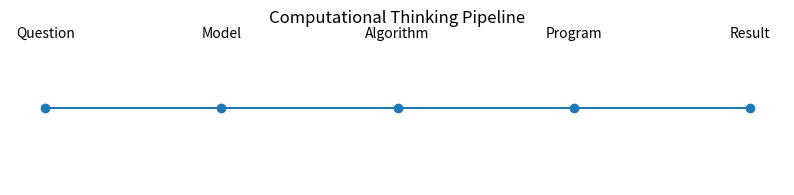

This chart was generated by the following Python code: (Note: this script raises an exception after producing the figure.)

import matplotlib.pyplot as plt

steps = ["Question","Model","Algorithm","Program","Result"]

x = range(len(steps))

plt.figure(figsize=(10,2))
plt.scatter(x,[1]*len(x))
plt.plot(x,[1]*len(x))

for i,s in enumerate(steps):
    plt.text(i,1.05,s, ha="center")

plt.axis("off")
plt.title("Computational Thinking Pipeline")
plt.show()



import matplotlib.pyplot as plt
from matplotlib.animation import FuncAnimation
from IPython.display import HTML

sequence = "ATGCGTACGTTAGCCTAGGA"

fig, ax = plt.subplots(figsize=(12,2))
ax.set_xlim(-0.5,len(sequence)-0.5)
ax.set_ylim(0,1)

ax.set_xticks([])
ax.set_yticks([])

texts = []
for i in range(len(sequence)):
    t = ax.text(i,0.6,"",ha="center",fontsize=20)
    texts.append(t)

def update(frame):
    for i in range(len(sequence)):
        if i<=frame:
            texts[i].set_text(sequence[i])
        else:
            texts[i].set_text("")
    return texts

anim = FuncAnimation(fig,update,frames=len(sequence),interval=400)

HTML(anim.to_jshtml())



from collections import Counter

sequence="ATGCGTACGTTAGCCTAGGA"

counts=Counter(sequence)

bases=["A","C","G","T"]
values=[counts.get(b,0) for b in bases]

plt.bar(bases,values)
plt.title("DNA nucleotide distribution")
plt.show()



def GC_content(dna_string):

    GC=0

    for nuc in dna_string:
        if nuc=="C" or nuc=="G":
            GC+=1

    return 100*GC/len(dna_string)



GC_content("ATGCGTACGTTAGCCTAGGA")



import networkx as nx

G=nx.DiGraph()

G.add_edges_from([
("Signal","GeneA"),
("GeneA","GeneB"),
("GeneA","GeneC"),
("GeneB","ProteinX"),
("GeneC","ProteinY"),
("ProteinX","Response"),
("ProteinY","Response")
])

pos={
"Signal":(0,1),
"GeneA":(1,1),
"GeneB":(2,1.4),
"GeneC":(2,0.6),
"ProteinX":(3,1.4),
"ProteinY":(3,0.6),
"Response":(4,1)
}

nx.draw(G,pos,with_labels=True,node_size=2000)
plt.title("Biological Information Flow Network")
plt.show()



P=nx.Graph()

P.add_edges_from([
("P53","MDM2"),
("P53","ATM"),
("P53","BAX"),
("ATM","CHK2"),
("CHK2","P53"),
("BAX","CASP9"),
("MDM2","RB1"),
("RB1","E2F1"),
("E2F1","ATM")
])

pos=nx.spring_layout(P)

nx.draw(P,pos,with_labels=True,node_size=2000)
plt.title("Protein Interaction Network")
plt.show()



dna_sequences=[
"ATGCGTAC",
"ATTTGGCA",
"GCGCGCAA",
"ATATATAT",
"CGCGATTA"
]

dna_sequences



gc_values=[GC_content(s) for s in dna_sequences]

plt.bar(range(len(gc_values)),gc_values)
plt.ylabel("GC %")
plt.title("GC content of sequences")
plt.show()
